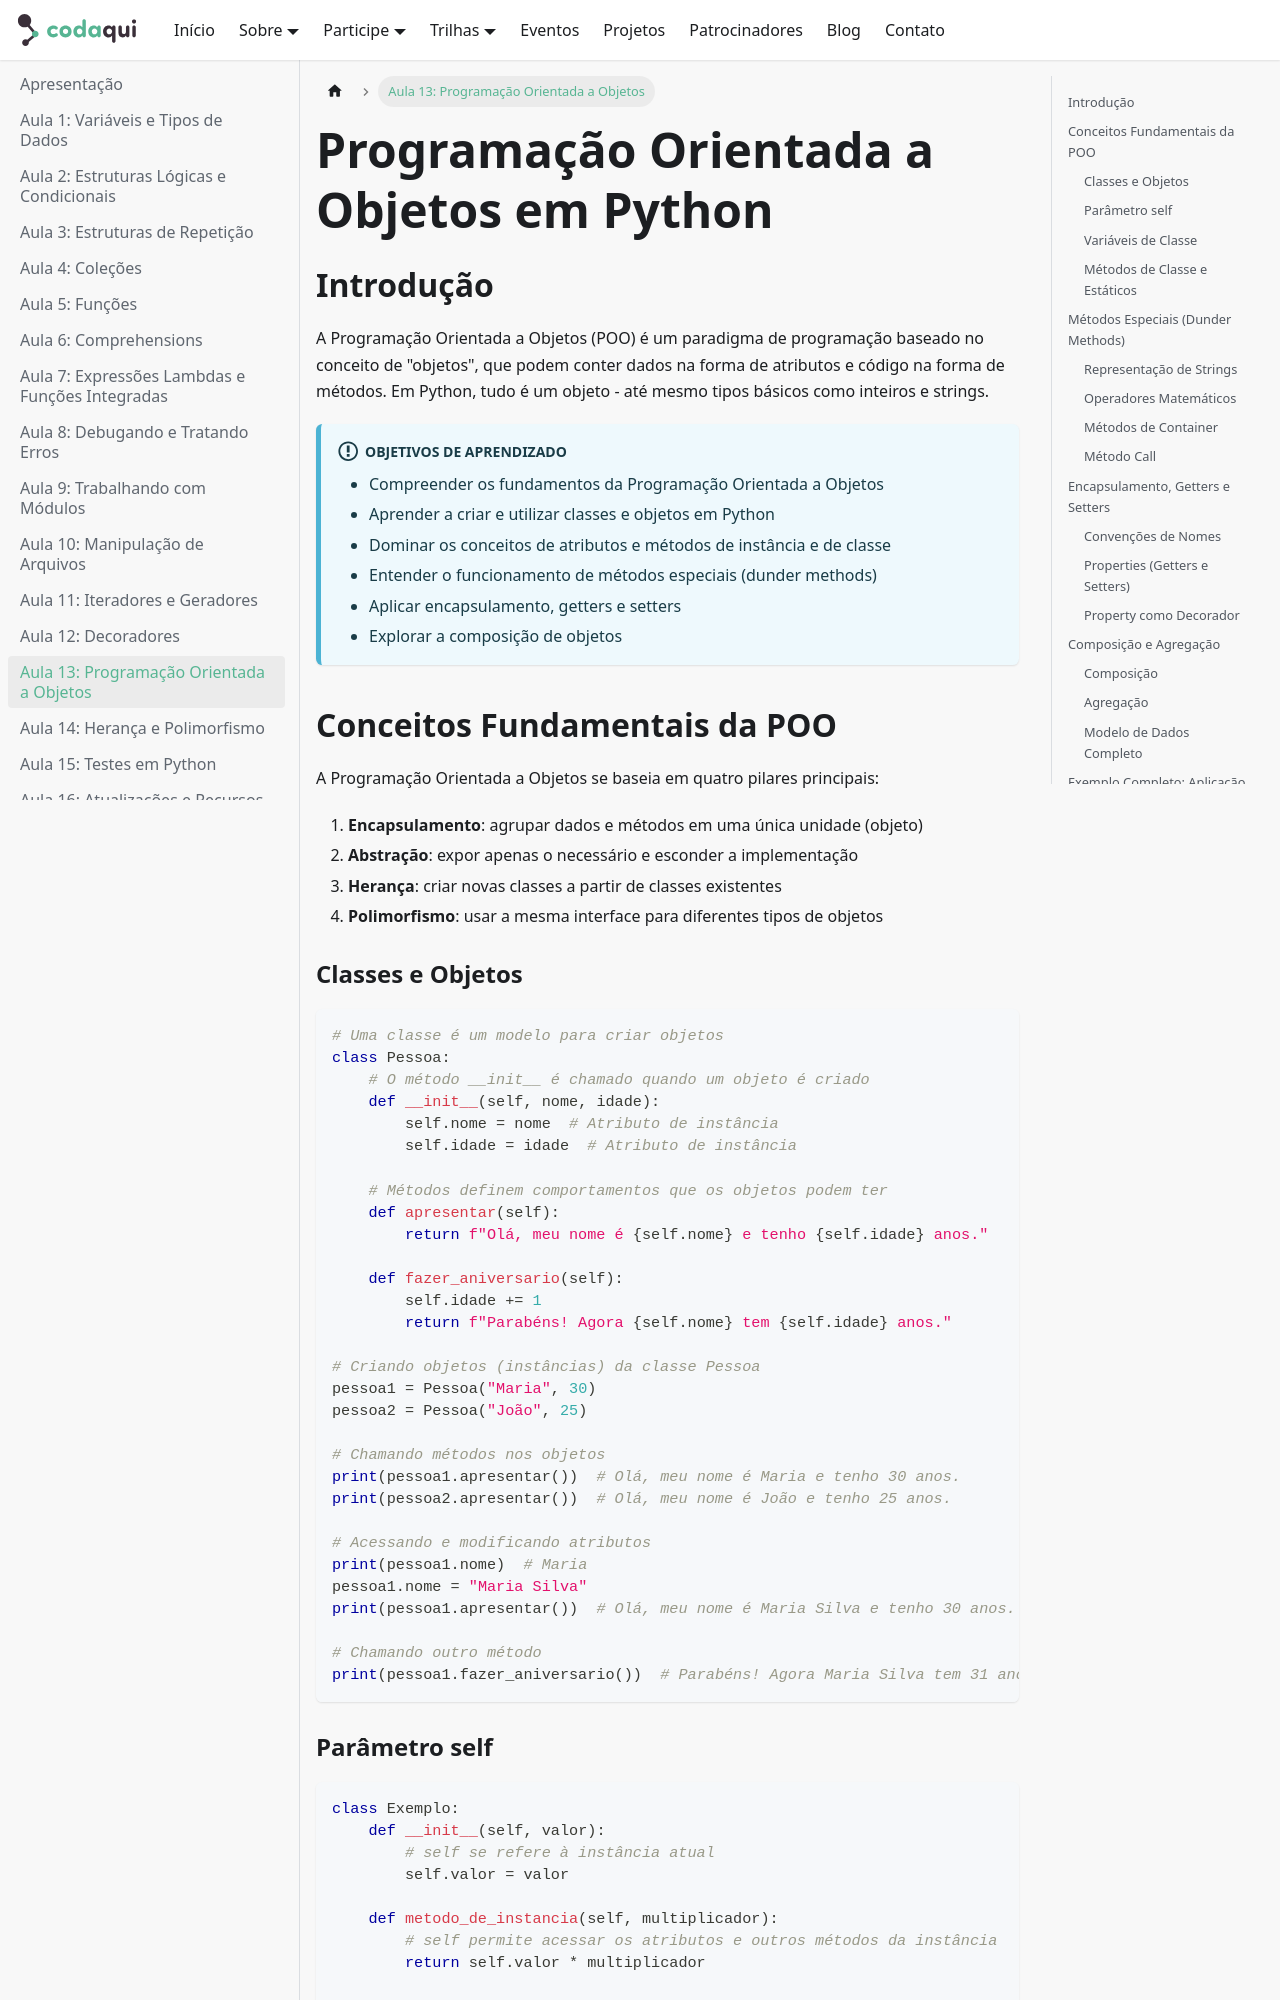

repository: codaqui/institucional · page: trilhas/python/page-13.html · generator: docusaurus

# Programação Orientada a Objetos em Python

## Introdução

A Programação Orientada a Objetos (POO) é um paradigma de programação baseado no conceito de "objetos", que podem conter dados na forma de atributos e código na forma de métodos. Em Python, tudo é um objeto - até mesmo tipos básicos como inteiros e strings.

!!! info "Objetivos de Aprendizado"
    - Compreender os fundamentos da Programação Orientada a Objetos
    - Aprender a criar e utilizar classes e objetos em Python
    - Dominar os conceitos de atributos e métodos de instância e de classe
    - Entender o funcionamento de métodos especiais (dunder methods)
    - Aplicar encapsulamento, getters e setters
    - Explorar a composição de objetos
